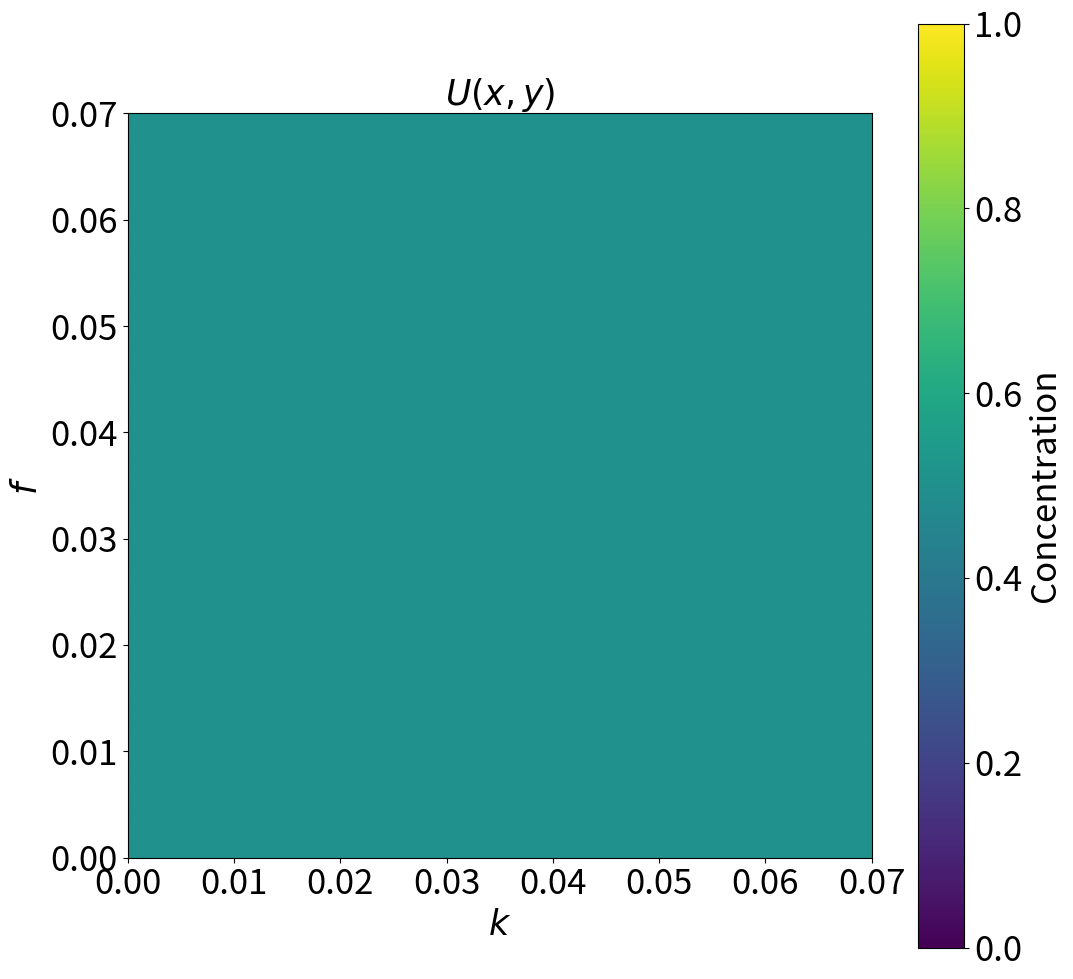

Generate this figure with matplotlib:
import numpy as np
import matplotlib.pyplot as plt
import matplotlib.animation as animation

import scipy.sparse as sp

plt.rcParams.update({
    "font.size": 14,
    "axes.titlesize": 25,
    "axes.labelsize": 25,
    "xtick.labelsize": 25,
    "ytick.labelsize": 25,
    "legend.fontsize": 12,
})

N = 2000

D_u = .16
D_v = .08
# f = .035
# k = .06

f = np.linspace(0, .07, N)
k = np.linspace(0, .07, N)

F = np.outer(f, np.ones(N))
F = F.flatten(order='F')

K = np.outer(np.ones(N), k)
K = K.flatten(order='F')

dx = 1
dt = 1

x = np.arange(N) * dx

epsilon = .01

# D2 = -2 * np.identity(N)
# D2 += np.roll(np.identity(N), 1, axis=0)
# D2 += np.roll(np.identity(N), -1, axis=0)
# D2 = sp.csr_matrix(D2)
D2 = sp.diags((np.ones(N - 1), -2 * np.ones(N), np.ones(N)), (-1, 0, 1))

I = sp.eye(N, format="csr")

D2_2 = sp.kron(I, D2) + sp.kron(D2, I)

def dState_dt(state):
    U, V = state

    dU_dt = D_u * D2_2.dot(U) - U * V * V + F * (1 - U)
    dV_dt = D_v * D2_2.dot(V) + U * V * V - (F + K) * V

    return np.array([dU_dt, dV_dt])

def RK4_step(state):
    k1 = dState_dt(state)
    k2 = dState_dt(state + .5 * k1 * dt)
    k3 = dState_dt(state + .5 * k2 * dt)
    k4 = dState_dt(state + k3 * dt)

    return state + (k1 + 2 * (k2 + k3) + k4) * dt / 6

def Euler_step(state):
    k1 = dState_dt(state)

    return state + k1 * dt

N_steps = 20

U_init = .5 * np.ones((N, N))
V_init = np.zeros((N, N))
squareRadius = 4

initDivs = 150
noiseAmplitude = 5
for i in range(initDivs):
    xc = i * N // initDivs     
    for j in range(initDivs):
        yc = j * N // initDivs

        xo = int((2 * np.random.random() - 1) * noiseAmplitude)
        yo = int((2 * np.random.random() -1 ) * noiseAmplitude)
        V_init[xc + xo - squareRadius : xc + xo + squareRadius, yc + yo - squareRadius : yc + yo + squareRadius] = .25


U_init = U_init.flatten(order='F') + epsilon * np.random.random(N ** 2)
V_init = V_init.flatten(order='F') + epsilon * np.random.random(N ** 2)
# U_init = .5 * np.ones(N ** 2) + epsilon * np.random.random(N ** 2)
# V_init = .25 * np.ones(N ** 2) + epsilon * np.random.random(N ** 2)

state = np.array([U_init, V_init])

U, V = state
U = np.reshape(U, (N, N), order='F')
V = np.reshape(V, (N, N), order='F')



fig, ax = plt.subplots(1, figsize=(12, 12))

im = ax.imshow(
    U,
    origin='lower',
    extent=[np.min(f), np.max(f), np.min(k), np.max(k)],
    cmap='viridis',
    animated=True,
    vmin=0,
    vmax=1
)
ax.set_title("$U(x, y)$")
ax.set_xlabel("$k$")
ax.set_ylabel("$f$")

cbar = fig.colorbar(im, ax=ax)
cbar.set_label("Concentration")

frame_step = 1

def update(frame):
    global state

    for _ in range(frame_step):
        # state = RK4_step(state)
        state = Euler_step(state)

    U, V = state
    U = np.reshape(U, (N, N), order='F')
    V = np.reshape(V, (N, N), order='F')

    im.set_data(U)

    fig.suptitle(f"t = {frame * frame_step * dt:.2f}")
    
    return [im]
    
ani = animation.FuncAnimation(
    fig, update, interval=10, cache_frame_data=False
) 

plt.show()
